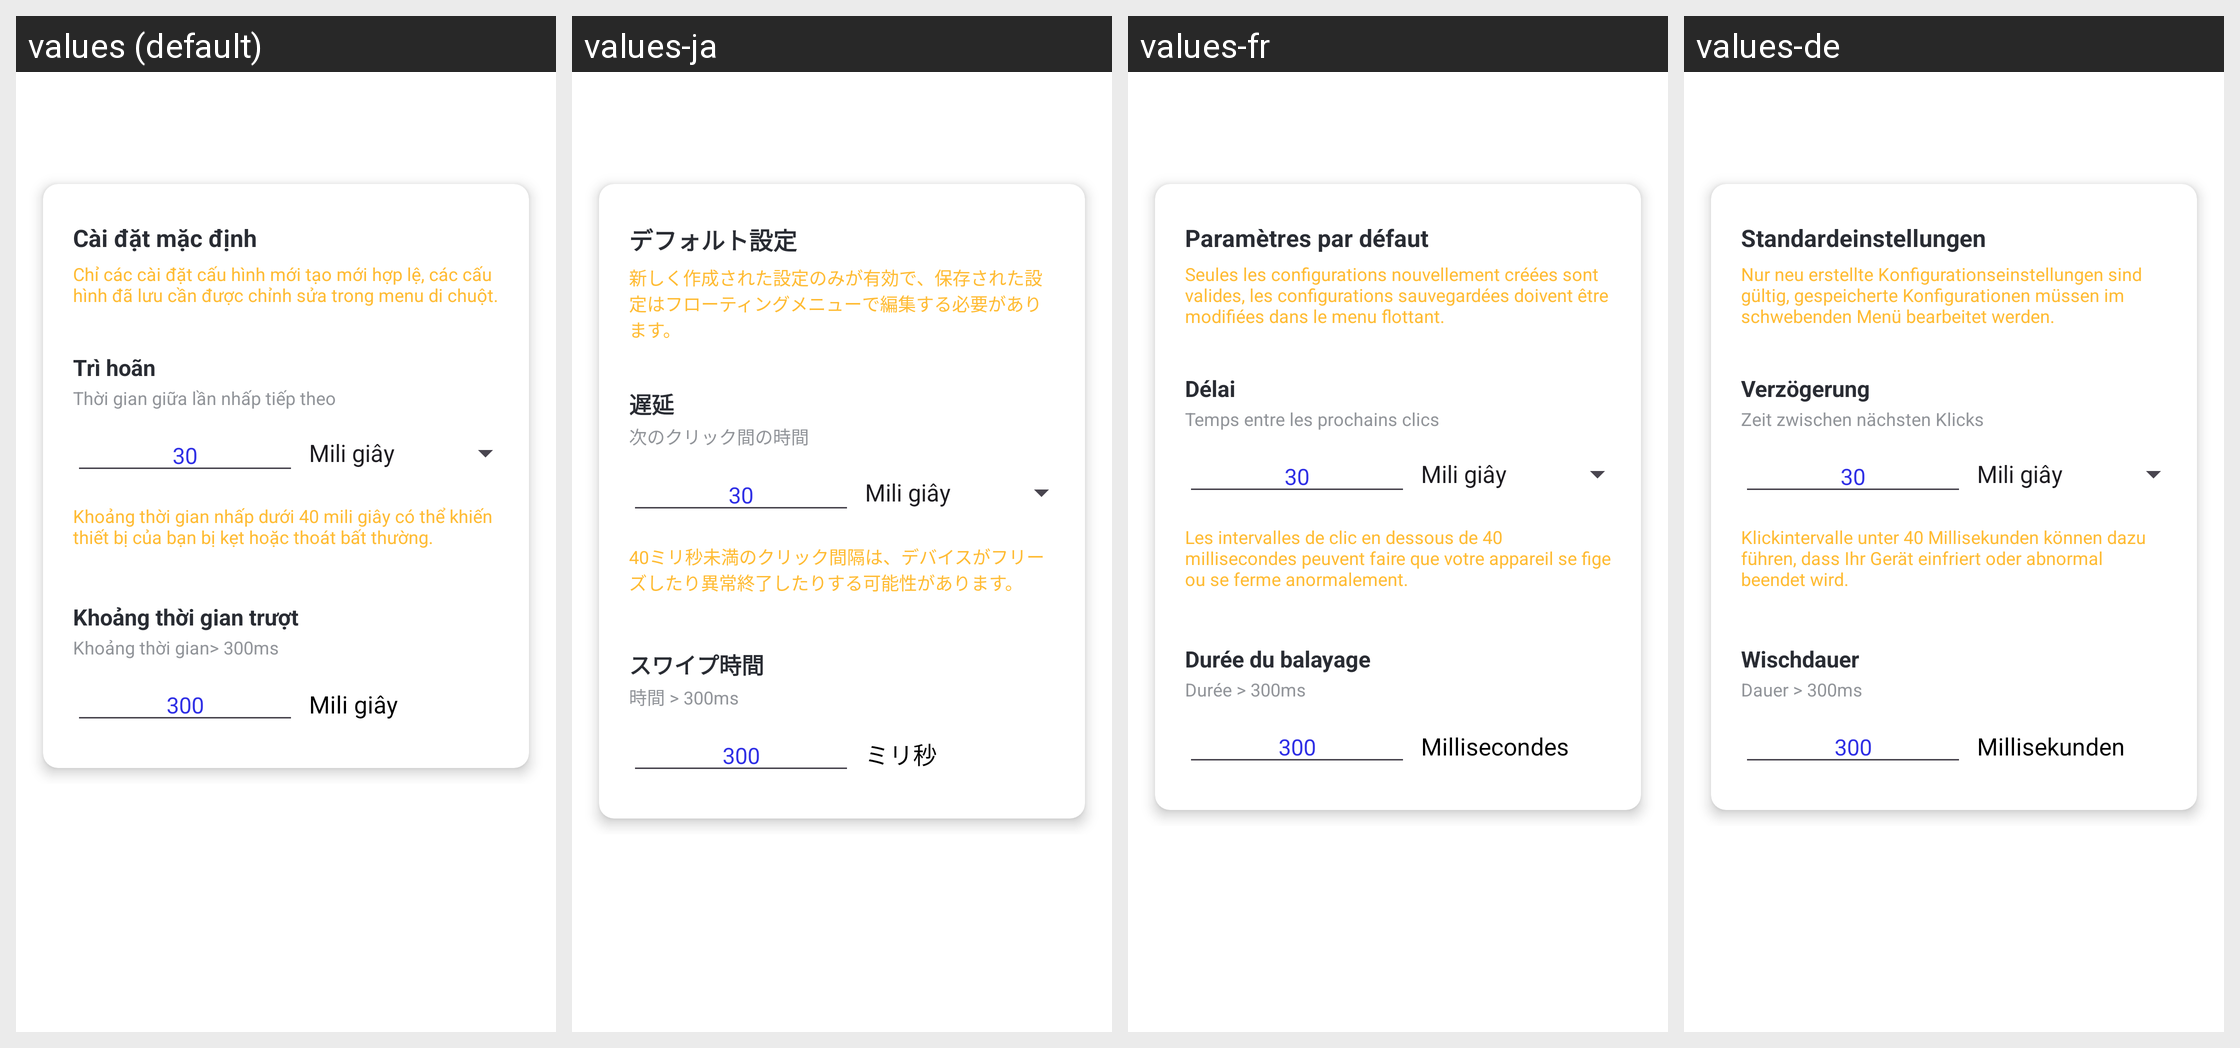

This grid shows one Android layout under several languages. Give, for every string resource on the screen, its name, the default text and each shown locale's text.
Android screen res/layout/activity_settings.xml rendered under 4 locales, left to right: values (default), values-ja, values-fr, values-de. Device: Nexus 5 (rendered at 1080×1920; each locale shown at half size, 540×960, under a caption strip naming it); theme Theme.AutoClick.
Other locales in the repository, not shown: values-en, values-es, values-ko, values-zh-rCN.
Strings drawn on this screen, with the default value and each locale's value (text and hints the layout hard-codes, and strings that could not be matched under every locale, appear in the picture but are not listed):

text_default_settings
  values: Cài đặt mặc định
  values-ja: デフォルト設定
  values-fr: Paramètres par défaut
  values-de: Standardeinstellungen

text_default_set_desc
  values: Chỉ các cài đặt cấu hình mới tạo mới hợp lệ, các cấu hình đã lưu cần được chỉnh sửa trong menu di chuột.
  values-ja: 新しく作成された設定のみが有効で、保存された設定はフローティングメニューで編集する必要があります。
  values-fr: Seules les configurations nouvellement créées sont valides, les configurations sauvegardées doivent être modifiées dans le menu flottant.
  values-de: Nur neu erstellte Konfigurationseinstellungen sind gültig, gespeicherte Konfigurationen müssen im schwebenden Menü bearbeitet werden.

text_delay
  values: Trì hoãn
  values-ja: 遅延
  values-fr: Délai
  values-de: Verzögerung

text_delay_desc_click_of_next
  values: Thời gian giữa lần nhấp tiếp theo
  values-ja: 次のクリック間の時間
  values-fr: Temps entre les prochains clics
  values-de: Zeit zwischen nächsten Klicks

text_click_intervals_tips
  values: Khoảng thời gian nhấp dưới 40 mili giây có thể khiến thiết bị của bạn bị kẹt hoặc thoát bất thường.
  values-ja: 40ミリ秒未満のクリック間隔は、デバイスがフリーズしたり異常終了したりする可能性があります。
  values-fr: Les intervalles de clic en dessous de 40 millisecondes peuvent faire que votre appareil se fige ou se ferme anormalement.
  values-de: Klickintervalle unter 40 Millisekunden können dazu führen, dass Ihr Gerät einfriert oder abnormal beendet wird.

text_swipe_duration
  values: Khoảng thời gian trượt
  values-ja: スワイプ時間
  values-fr: Durée du balayage
  values-de: Wischdauer

text_swipe_duration_desc
  values: Khoảng thời gian> 300ms
  values-ja: 時間 > 300ms
  values-fr: Durée > 300ms
  values-de: Dauer > 300ms

text_milliseconds
  values: Mili giây
  values-ja: ミリ秒
  values-fr: Millisecondes
  values-de: Millisekunden
